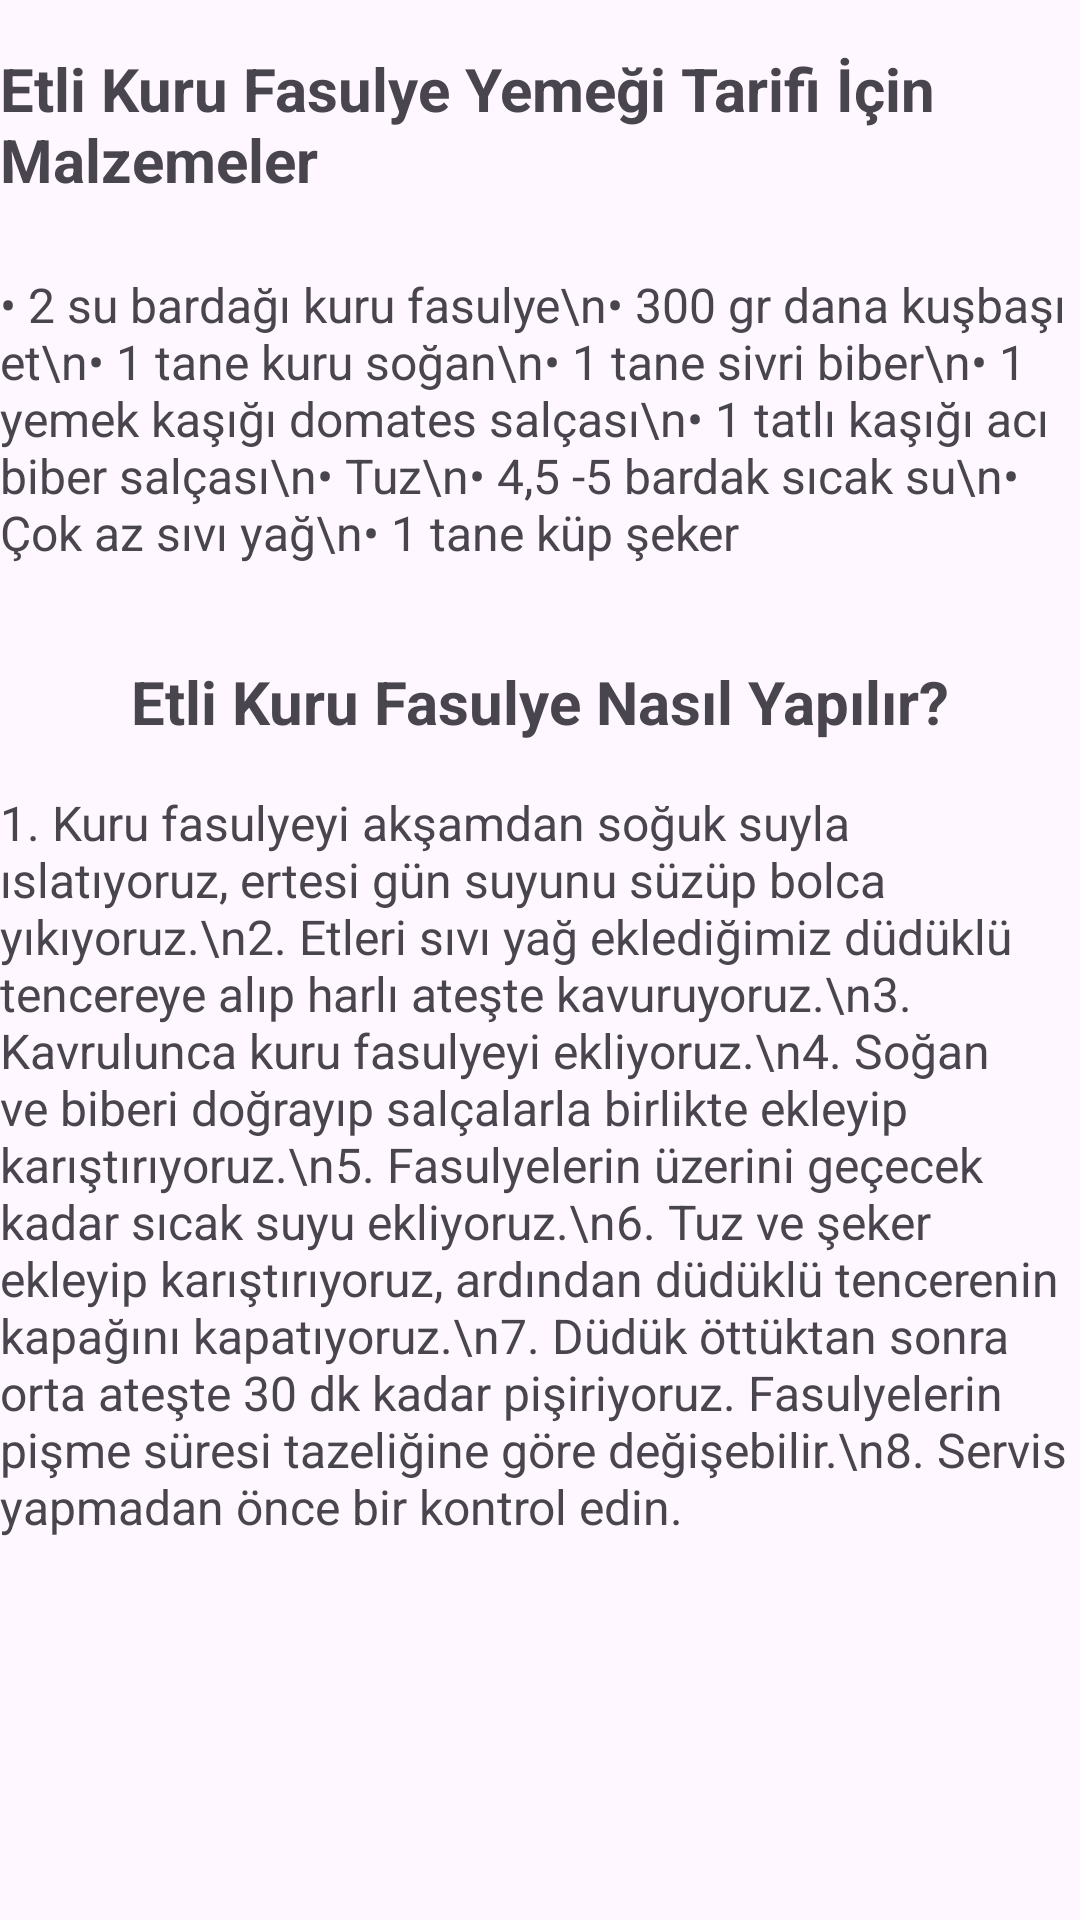

Produce the Android XML layout that renders to this screen, including the resource entries it uses.
<!-- AndroidManifest.xml: application theme Theme.Giris -->
<!-- res/layout/activity_etlifasulye.xml -->
<?xml version="1.0" encoding="utf-8"?>
<androidx.constraintlayout.widget.ConstraintLayout xmlns:android="http://schemas.android.com/apk/res/android"
    xmlns:app="http://schemas.android.com/apk/res-auto"
    xmlns:tools="http://schemas.android.com/tools"
    android:id="@+id/main"
    android:layout_width="match_parent"
    android:layout_height="match_parent"
    tools:context=".etlifasulye">

    
    <TextView
        android:id="@+id/title"
        android:layout_width="wrap_content"
        android:layout_height="wrap_content"
        android:text="Etli Kuru Fasulye Yemeği Tarifi İçin Malzemeler"
        android:textSize="20sp"
        android:textStyle="bold"
        android:layout_marginTop="16dp"
        app:layout_constraintTop_toTopOf="parent"
        app:layout_constraintStart_toStartOf="parent"
        app:layout_constraintEnd_toEndOf="parent"
        android:importantForAccessibility="yes"
        android:contentDescription="Etli Kuru Fasulye Yemeği Tarifi İçin Malzemeler başlığı" />

    
    <TextView
        android:id="@+id/ingredients"
        android:layout_width="wrap_content"
        android:layout_height="wrap_content"
        android:text="• 2 su bardağı kuru fasulye\n• 300 gr dana kuşbaşı et\n• 1 tane kuru soğan\n• 1 tane sivri biber\n• 1 yemek kaşığı domates salçası\n• 1 tatlı kaşığı acı biber salçası\n• Tuz\n• 4,5 -5 bardak sıcak su\n• Çok az sıvı yağ\n• 1 tane küp şeker"
        android:textSize="16sp"
        android:layout_marginTop="24dp"
        app:layout_constraintTop_toBottomOf="@id/title"
        app:layout_constraintStart_toStartOf="parent"
        app:layout_constraintEnd_toEndOf="parent"
        android:importantForAccessibility="yes"
        android:contentDescription="Etli Kuru Fasulye yemeği için malzeme listesi" />

    
    <TextView
        android:id="@+id/how_to_title"
        android:layout_width="wrap_content"
        android:layout_height="wrap_content"
        android:text="Etli Kuru Fasulye Nasıl Yapılır?"
        android:textSize="20sp"
        android:textStyle="bold"
        android:layout_marginTop="32dp"
        app:layout_constraintTop_toBottomOf="@id/ingredients"
        app:layout_constraintStart_toStartOf="parent"
        app:layout_constraintEnd_toEndOf="parent"
        android:importantForAccessibility="yes"
        android:contentDescription="Etli Kuru Fasulye Nasıl Yapılır başlığı" />

    
    <TextView
        android:id="@+id/steps"
        android:layout_width="wrap_content"
        android:layout_height="wrap_content"
        android:layout_marginTop="16dp"
        android:contentDescription="Etli Kuru Fasulye yemeği yapılış adımları"
        android:importantForAccessibility="yes"
        android:text="1. Kuru fasulyeyi akşamdan soğuk suyla ıslatıyoruz, ertesi gün suyunu süzüp bolca yıkıyoruz.\n2. Etleri sıvı yağ eklediğimiz düdüklü tencereye alıp harlı ateşte kavuruyoruz.\n3. Kavrulunca kuru fasulyeyi ekliyoruz.\n4. Soğan ve biberi doğrayıp salçalarla birlikte ekleyip karıştırıyoruz.\n5. Fasulyelerin üzerini geçecek kadar sıcak suyu ekliyoruz.\n6. Tuz ve şeker ekleyip karıştırıyoruz, ardından düdüklü tencerenin kapağını kapatıyoruz.\n7. Düdük öttüktan sonra orta ateşte 30 dk kadar pişiriyoruz. Fasulyelerin pişme süresi tazeliğine göre değişebilir.\n8. Servis yapmadan önce bir kontrol edin."
        android:textSize="16sp"
        app:layout_constraintBottom_toBottomOf="parent"
        app:layout_constraintEnd_toEndOf="parent"
        app:layout_constraintHorizontal_bias="0.0"
        app:layout_constraintStart_toStartOf="parent"
        app:layout_constraintTop_toBottomOf="@id/how_to_title"
        app:layout_constraintVertical_bias="0.0" />

</androidx.constraintlayout.widget.ConstraintLayout>
<!-- resources referenced by this layout -->
<resources>
  <style name="Theme.Giris" parent="Base.Theme.Giris" />
  <style name="Base.Theme.Giris" parent="Theme.Material3.DayNight.NoActionBar">
          
          
      </style>
</resources>
